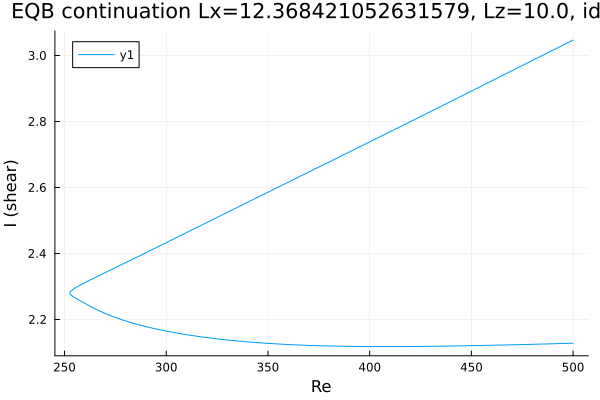

Source data for this figure (header and first rows):
Re, shear
500.0, 3.047
499.2, 3.044
497.8, 3.04
496.4, 3.036
495, 3.031
493.6, 3.027
492.2, 3.023
490.7, 3.018
489.3, 3.014
487.9, 3.01
486.5, 3.005
485.1, 3.001
483.7, 2.996
482.3, 2.992
480.8, 2.988
479.4, 2.983
478, 2.979
476.6, 2.975
475.2, 2.97
473.8, 2.966
472.4, 2.961
470.9, 2.957
469.5, 2.953
468.1, 2.948
466.7, 2.944
465.3, 2.939
463.9, 2.935
462.5, 2.931
461, 2.926
459.6, 2.922
458.2, 2.918
456.8, 2.913
455.4, 2.909
454, 2.904
452.6, 2.9
451.1, 2.896
449.7, 2.891
448.3, 2.887
446.9, 2.883
445.5, 2.878
444.1, 2.874
442.7, 2.869
441.2, 2.865
439.8, 2.861
438.4, 2.856
437, 2.852
435.6, 2.848
434.2, 2.843
432.8, 2.839
431.3, 2.834
429.9, 2.83
428.5, 2.826
428, 2.824
426.6, 2.82
425.2, 2.816
423.8, 2.811
422.4, 2.807
421, 2.803
419.5, 2.798
418.1, 2.794
... 361 more rows
